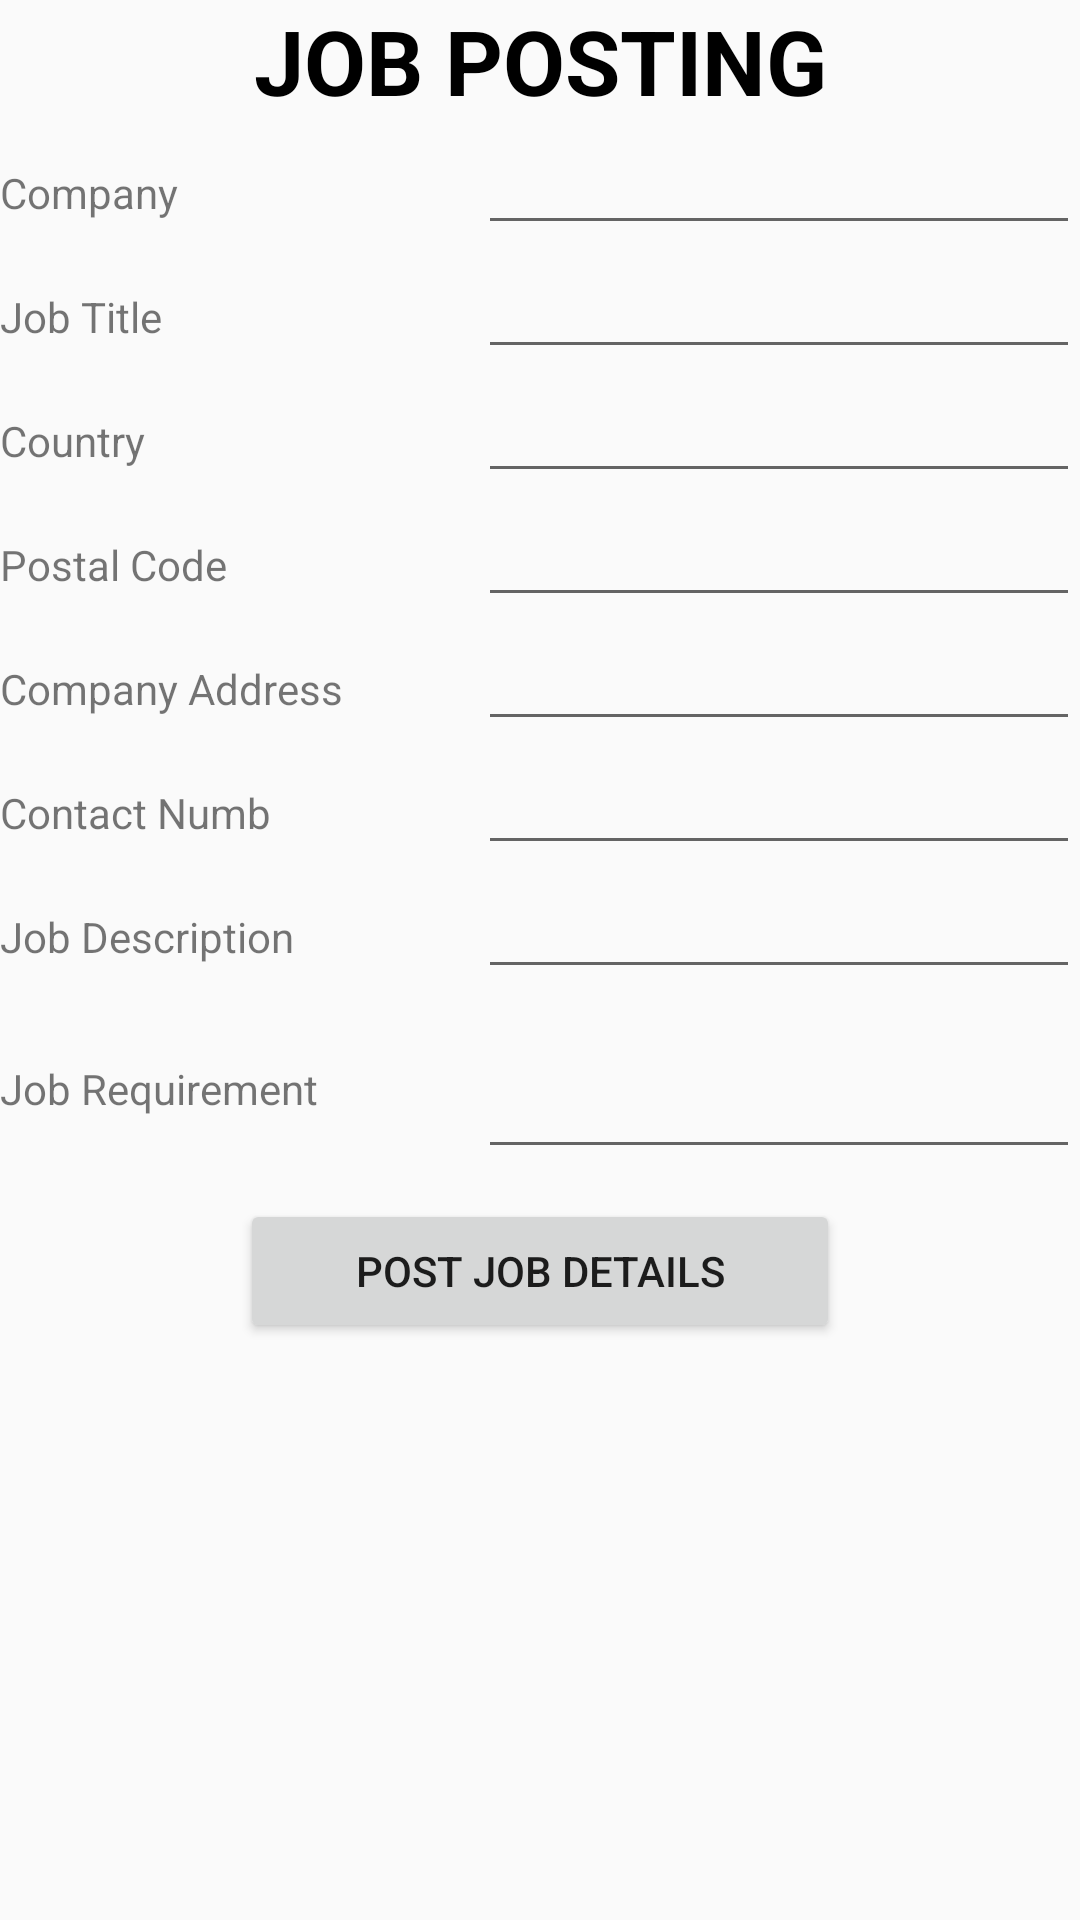

Write the Android layout XML for this screen, with the resource values it uses.
<!-- AndroidManifest.xml: application theme AppTheme -->
<!-- res/layout/activity_job_posting.xml -->
<?xml version="1.0" encoding="utf-8"?>
<LinearLayout xmlns:android="http://schemas.android.com/apk/res/android"
    xmlns:tools="http://schemas.android.com/tools"
    android:layout_width="match_parent"
    android:layout_height="match_parent"
    android:orientation="vertical"
    tools:context="JobPosting">

    <TextView
        android:layout_width="match_parent"
        android:layout_height="wrap_content"
        android:text="JOB POSTING"
        android:textAlignment="center"
        android:textColor="#000000"
        android:textSize="30dp"
        android:textStyle="bold" />

    <GridLayout
        android:layout_width="match_parent"
        android:layout_height="wrap_content"
        android:columnCount="2"
        android:orientation="horizontal">

        <TextView
            android:layout_columnWeight="1"
            android:text="Company" />

        <EditText
            android:id="@+id/jpEditCompany"
            android:layout_columnWeight="4" />

        <TextView
            android:layout_columnWeight="1"
            android:text="Job Title" />

        <EditText
            android:id="@+id/jpEditTitle"
            android:layout_columnWeight="4" />

        <TextView
            android:layout_columnWeight="1"
            android:text="Country" />

        <EditText
            android:id="@+id/jpEditCountry"
            android:layout_columnWeight="4" />

        <TextView
            android:layout_columnWeight="1"
            android:text="Postal Code" />

        <EditText
            android:id="@+id/jpEditCode"
            android:layout_columnWeight="4"
            android:inputType="number"
            android:maxLength="8"/>

        <TextView
            android:layout_columnWeight="1"
            android:text="Company Address" />

        <EditText
            android:id="@+id/jpEditAddress"
            android:layout_columnWeight="4" />

        <TextView
            android:layout_columnWeight="1"
            android:text="Contact Number"
            android:inputType="number"
            android:maxLength="12"/>

        <EditText
            android:id="@+id/jpEditPhone"
            android:layout_columnWeight="4" />

        <TextView
            android:layout_columnWeight="1"
            android:text="Job Description" />

        <EditText
            android:id="@+id/jpEditDetails"
            android:layout_columnWeight="4" />

        <TextView
            android:layout_height="30dp"
            android:layout_columnWeight="1"
            android:text="Job Requirement" />

        <EditText
            android:id="@+id/jpEditReqs"
            android:layout_height="60dp"
            android:layout_columnWeight="4"
            android:singleLine="false" />


    </GridLayout>

    <Button
        android:id="@+id/btnJobPostApply"
        android:layout_width="match_parent"
        android:layout_height="wrap_content"
        android:layout_marginLeft="80dp"
        android:layout_marginRight="80dp"
        android:layout_marginTop="10dp"
        android:text="POST JOB DETAILS" />


</LinearLayout>
<!-- resources referenced by this layout -->
<resources>
  <style name="AppTheme" parent="Theme.AppCompat.Light.DarkActionBar">
          
          <item name="colorPrimary">@color/colorPrimary</item>
          <item name="colorPrimaryDark">@color/colorPrimaryDark</item>
          <item name="colorAccent">@color/colorAccent</item>
      </style>
  <color name="colorPrimary">#008577</color>
  <color name="colorPrimaryDark">#00574B</color>
  <color name="colorAccent">#D81B60</color>
</resources>
